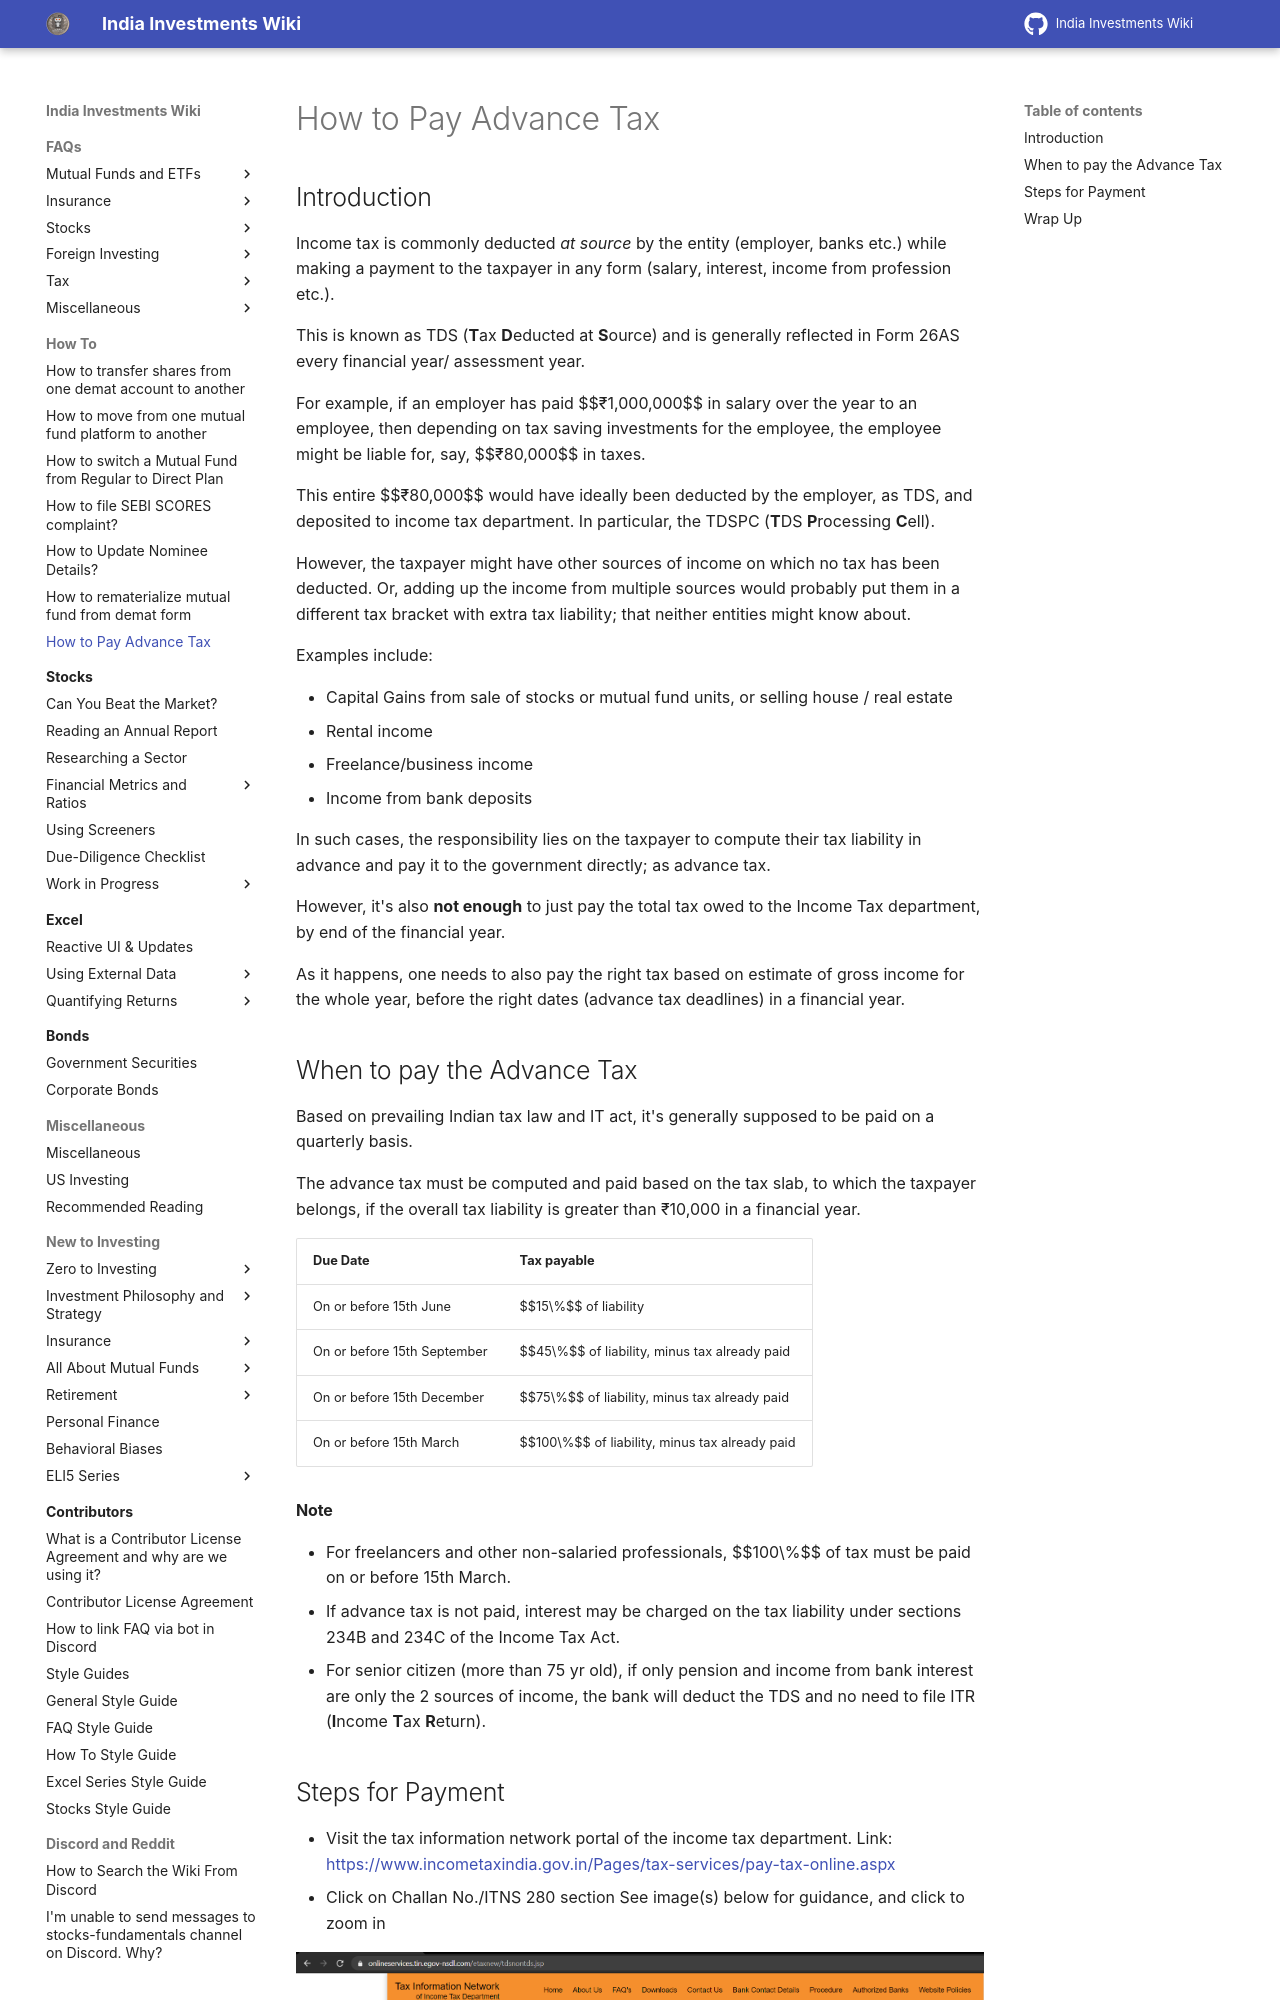

repository: indiainvestments/mkdocswiki · page: how-to/how-to-pay-advance-tax/index.html · generator: mkdocs

---
description: Introduction to what advance tax means, and if you owe advance tax, how to pay it to IT department
---

# How to Pay Advance Tax

## Introduction

Income tax is commonly deducted *at source* by the entity (employer, banks etc.) while making a payment to the taxpayer in any form (salary, interest, income from profession etc.).

This is known as TDS (**T**ax **D**educted at **S**ource) and is generally reflected in Form 26AS every financial year/ assessment year.

For example, if an employer has paid $$₹1,000,000$$ in salary over the year to an employee, then depending on tax saving investments for the employee, the employee might be liable for, say, $$₹80,000$$ in taxes.

This entire $$₹80,000$$ would have ideally been deducted by the employer, as TDS, and deposited to income tax department. In particular, the TDSPC (**T**DS **P**rocessing **C**ell).

However, the taxpayer might have other sources of income on which no tax has been deducted. Or, adding up the income from multiple sources would probably put them in a different tax bracket with extra tax liability; that neither entities might know about.

Examples include:

-   Capital Gains from sale of stocks or mutual fund units, or selling house / real estate
-   Rental income
-   Freelance/business income
-   Income from bank deposits

In such cases, the responsibility lies on the taxpayer to compute their tax liability in advance and pay it to the government directly; as advance tax.

However, it's also **not enough** to just pay the total tax owed to the Income Tax department, by end of the financial year.

As it happens, one needs to also pay the right tax based on estimate of gross income for the whole year, before the right dates (advance tax deadlines) in a financial year.

## When to pay the Advance Tax <a href="#when-to-pay-the-advance-tax" id="when-to-pay-the-advance-tax"></a>

Based on prevailing Indian tax law and IT act, it's generally supposed to be paid on a quarterly basis.

The advance tax must be computed and paid based on the tax slab, to which the taxpayer belongs, if the overall tax liability is greater than ₹10,000 in a financial year.

| Due Date                    | Tax payable                                    |
|-----------------------------|------------------------------------------------|
| On or before 15th June      | $$15\%$$ of liability                          |
| On or before 15th September | $$45\%$$ of liability, minus tax already paid  |
| On or before 15th December  | $$75\%$$ of liability, minus tax already paid  |
| On or before 15th March     | $$100\%$$ of liability, minus tax already paid |

#### Note <a href="#note" id="note"></a>

-   For freelancers and other non-salaried professionals, $$100\%$$ of tax must be paid on or before 15th March.
-   If advance tax is not paid, interest may be charged on the tax liability under sections 234B and 234C of the Income Tax Act.
-   For senior citizen (more than 75 yr old), if only pension and income from bank interest are only the 2 sources of income, the bank will deduct the TDS and no need to file ITR (**I**ncome **T**ax **R**eturn).
